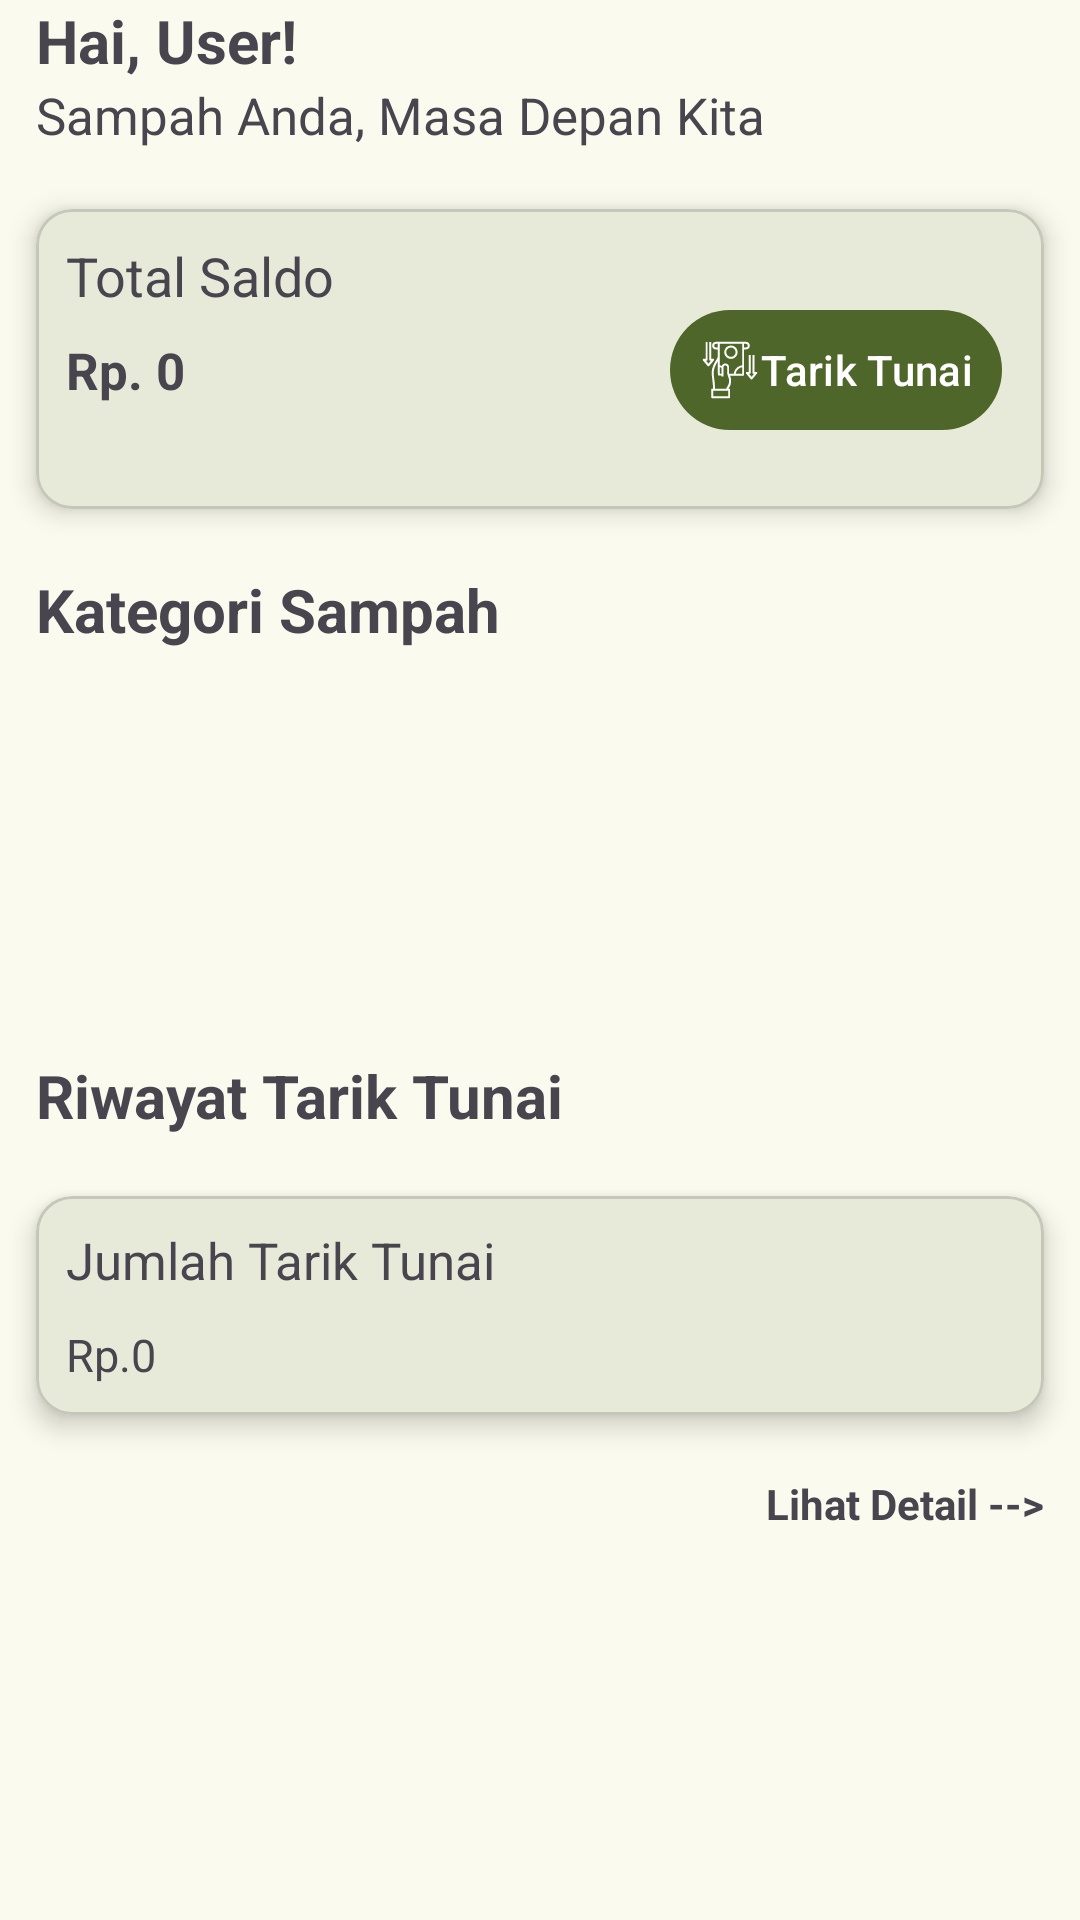

Produce the Android XML layout that renders to this screen, including the resource entries it uses.
<!-- AndroidManifest.xml: application theme Theme.Spana -->
<!-- res/layout/fragment_home.xml -->
<?xml version="1.0" encoding="utf-8"?>
<FrameLayout xmlns:android="http://schemas.android.com/apk/res/android"
    xmlns:app="http://schemas.android.com/apk/res-auto"
    xmlns:tools="http://schemas.android.com/tools"
    android:layout_width="match_parent"
    android:layout_height="match_parent"
    tools:context=".ui.view.fragment.HomeFragment">

    <androidx.constraintlayout.widget.ConstraintLayout
        android:layout_width="match_parent"
        android:layout_height="match_parent">

        <TextView
            android:id="@+id/txt_user"
            android:layout_width="wrap_content"
            android:layout_height="wrap_content"
            android:layout_marginHorizontal="12dp"
            android:text="Hai, User!"
            android:textSize="20sp"
            android:textStyle="bold"
            app:layout_constraintStart_toStartOf="parent"
            app:layout_constraintTop_toTopOf="parent" />

        <TextView
            android:id="@+id/txt_welcome_user"
            android:layout_width="wrap_content"
            android:layout_height="wrap_content"
            android:layout_marginHorizontal="12dp"
            android:text="Sampah Anda, Masa Depan Kita"
            android:textSize="17sp"
            app:layout_constraintStart_toStartOf="parent"
            app:layout_constraintTop_toBottomOf="@id/txt_user" />

        <com.google.android.material.card.MaterialCardView
            android:id="@+id/cv_balance"
            android:layout_width="match_parent"
            android:layout_height="100dp"
            android:layout_marginHorizontal="12dp"
            android:layout_marginTop="20dp"
            app:cardElevation="5dp"
            app:contentPadding="10dp"
            app:layout_constrainedWidth="true"
            app:layout_constraintEnd_toStartOf="@id/cv_add_trash"
            app:layout_constraintStart_toStartOf="parent"
            app:layout_constraintTop_toBottomOf="@id/txt_welcome_user">

            <androidx.constraintlayout.widget.ConstraintLayout
                android:layout_width="match_parent"
                android:layout_height="wrap_content">

                <TextView
                    android:id="@+id/txt_balance"
                    android:layout_width="wrap_content"
                    android:layout_height="wrap_content"
                    android:text="Total Saldo"
                    android:textSize="18sp"
                    app:layout_constraintStart_toStartOf="parent"
                    app:layout_constraintTop_toTopOf="parent" />

                <TextView
                    android:id="@+id/txt_balance_val"
                    android:layout_width="wrap_content"
                    android:layout_height="wrap_content"
                    android:layout_marginTop="8dp"
                    android:text="Rp. 0"
                    android:textSize="17sp"
                    android:textStyle="bold"
                    app:layout_constraintStart_toStartOf="parent"
                    app:layout_constraintTop_toBottomOf="@id/txt_balance" />

                <com.google.android.material.button.MaterialButton
                    android:id="@+id/btn_withdrawal"
                    style="?attr/materialIconButtonFilledStyle"
                    android:layout_width="wrap_content"
                    android:layout_height="wrap_content"
                    android:background="@null"
                    android:text="Tarik Tunai"
                    app:icon="@drawable/ic_cash_withdrawal"
                    app:layout_constraintBottom_toBottomOf="@id/txt_balance_val"
                    app:layout_constraintEnd_toEndOf="parent"
                    app:layout_constraintTop_toTopOf="@id/txt_balance_val" />

            </androidx.constraintlayout.widget.ConstraintLayout>

        </com.google.android.material.card.MaterialCardView>

        <com.google.android.material.card.MaterialCardView
            android:id="@+id/cv_add_trash"
            android:layout_width="match_parent"
            android:layout_height="100dp"
            android:layout_marginHorizontal="12dp"
            android:layout_marginTop="20dp"
            android:visibility="gone"
            app:cardElevation="5dp"
            app:contentPadding="10dp"
            app:layout_constrainedWidth="true"
            app:layout_constraintEnd_toEndOf="parent"
            app:layout_constraintStart_toEndOf="@id/cv_balance"
            app:layout_constraintTop_toBottomOf="@id/txt_welcome_user">

            <androidx.constraintlayout.widget.ConstraintLayout
                android:layout_width="match_parent"
                android:layout_height="wrap_content">

                <TextView
                    android:id="@+id/txt_add_trash"
                    android:layout_width="wrap_content"
                    android:layout_height="wrap_content"
                    android:text="Sampah Baru"
                    android:textSize="18sp"
                    app:layout_constraintStart_toStartOf="parent"
                    app:layout_constraintTop_toTopOf="parent" />

                <ImageButton
                    android:id="@+id/btn_add_trash"
                    android:layout_width="wrap_content"
                    android:layout_height="wrap_content"
                    android:layout_marginTop="8dp"
                    android:background="@null"
                    android:src="@drawable/ic_add_trash"
                    app:layout_constraintStart_toStartOf="parent"
                    app:layout_constraintTop_toBottomOf="@id/txt_add_trash" />

            </androidx.constraintlayout.widget.ConstraintLayout>

        </com.google.android.material.card.MaterialCardView>

        <TextView
            android:id="@+id/txt_trash_category"
            android:layout_width="wrap_content"
            android:layout_height="wrap_content"
            android:layout_marginHorizontal="12dp"
            android:layout_marginTop="20dp"
            android:text="Kategori Sampah"
            android:textSize="20sp"
            android:textStyle="bold"
            app:layout_constraintStart_toStartOf="parent"
            app:layout_constraintTop_toBottomOf="@id/cv_balance" />

        <androidx.recyclerview.widget.RecyclerView
            android:id="@+id/rv_trash_category"
            android:layout_width="match_parent"
            android:layout_height="100dp"
            android:layout_marginHorizontal="12dp"
            android:layout_marginTop="15dp"
            android:padding="8dp"
            android:scrollbars="none"
            app:layout_constraintEnd_toEndOf="parent"
            app:layout_constraintStart_toStartOf="parent"
            app:layout_constraintTop_toBottomOf="@id/txt_trash_category" />

        <TextView
            android:id="@+id/txt_transaction_history"
            android:layout_width="wrap_content"
            android:layout_height="wrap_content"
            android:layout_marginHorizontal="12dp"
            android:layout_marginTop="20dp"
            android:text="Riwayat Tarik Tunai"
            android:textSize="20sp"
            android:textStyle="bold"
            app:layout_constraintStart_toStartOf="parent"
            app:layout_constraintTop_toBottomOf="@id/rv_trash_category" />


        
        
        
        
        
        
        
        
        
        
        
        

        
        
        

        
        
        
        
        
        
        
        

        
        
        
        
        
        
        
        
        


        

        

        <com.google.android.material.card.MaterialCardView
            android:id="@+id/cv_withdrawal"
            android:layout_width="match_parent"
            android:layout_height="wrap_content"
            android:layout_marginHorizontal="12dp"
            android:layout_marginTop="20dp"
            app:cardElevation="5dp"
            app:contentPadding="10dp"
            app:layout_constrainedWidth="true"
            app:layout_constraintEnd_toEndOf="parent"
            app:layout_constraintStart_toStartOf="parent"
            app:layout_constraintTop_toBottomOf="@id/txt_transaction_history">

            <androidx.constraintlayout.widget.ConstraintLayout
                android:layout_width="match_parent"
                android:layout_height="wrap_content">

                <TextView
                    android:id="@+id/txt_withdrawal"
                    android:layout_width="wrap_content"
                    android:layout_height="wrap_content"
                    android:text="Jumlah Tarik Tunai"
                    android:textSize="17sp"
                    app:layout_constraintStart_toStartOf="parent"
                    app:layout_constraintTop_toTopOf="parent" />

                <TextView
                    android:id="@+id/txt_val_withdrawal"
                    android:layout_width="wrap_content"
                    android:layout_height="wrap_content"
                    android:layout_marginTop="10dp"
                    android:text="Rp.0"
                    android:textSize="15sp"
                    app:layout_constraintStart_toStartOf="parent"
                    app:layout_constraintTop_toBottomOf="@id/txt_withdrawal" />


            </androidx.constraintlayout.widget.ConstraintLayout>

        </com.google.android.material.card.MaterialCardView>

        <TextView
            android:id="@+id/txt_transaction_detail"
            android:layout_width="wrap_content"
            android:layout_height="wrap_content"
            android:layout_marginHorizontal="12dp"
            android:layout_marginTop="20dp"
            android:text="Lihat Detail -->"
            android:textStyle="bold"
            app:layout_constraintEnd_toEndOf="parent"
            app:layout_constraintTop_toBottomOf="@id/cv_withdrawal" />

    </androidx.constraintlayout.widget.ConstraintLayout>

</FrameLayout>
<!-- resources referenced by this layout -->
<resources>
  <style name="Theme.Spana" parent="Base.Theme.Spana" />
  <color name="md_theme_primary">#4E6629</color>
  <color name="md_theme_onPrimary">#FFFFFF</color>
  <color name="md_theme_primaryContainer">#D0EDA1</color>
  <color name="md_theme_onPrimaryContainer">#121F00</color>
  <color name="md_theme_secondary">#596249</color>
  <color name="md_theme_onSecondary">#FFFFFF</color>
  <color name="md_theme_secondaryContainer">#DDE7C7</color>
  <color name="md_theme_onSecondaryContainer">#161E0A</color>
  <color name="md_theme_tertiary">#396662</color>
  <color name="md_theme_onTertiary">#FFFFFF</color>
  <color name="md_theme_tertiaryContainer">#BCECE6</color>
  <color name="md_theme_onTertiaryContainer">#00201E</color>
  <color name="md_theme_error">#BA1A1A</color>
  <color name="md_theme_onError">#FFFFFF</color>
  <color name="md_theme_errorContainer">#FFDAD6</color>
  <color name="md_theme_onErrorContainer">#410002</color>
  <color name="md_theme_background">#FAFAEE</color>
  <color name="md_theme_onBackground">#1A1C16</color>
  <color name="md_theme_surface">#FAFAEE</color>
  <color name="md_theme_onSurface">#1A1C16</color>
  <color name="md_theme_surfaceVariant">#E1E4D5</color>
  <color name="md_theme_onSurfaceVariant">#45483D</color>
  <color name="md_theme_outline">#75786C</color>
  <color name="md_theme_outlineVariant">#C5C8B9</color>
  <color name="md_theme_inverseSurface">#2F312A</color>
  <color name="md_theme_inverseOnSurface">#F1F2E6</color>
  <color name="md_theme_inversePrimary">#B4D087</color>
  <color name="md_theme_primaryFixed">#D0EDA1</color>
  <color name="md_theme_onPrimaryFixed">#121F00</color>
  <color name="md_theme_primaryFixedDim">#B4D087</color>
  <color name="md_theme_onPrimaryFixedVariant">#374D13</color>
  <color name="md_theme_secondaryFixed">#DDE7C7</color>
  <color name="md_theme_onSecondaryFixed">#161E0A</color>
  <color name="md_theme_secondaryFixedDim">#C1CAAC</color>
  <color name="md_theme_onSecondaryFixedVariant">#414A32</color>
  <color name="md_theme_tertiaryFixed">#BCECE6</color>
  <color name="md_theme_onTertiaryFixed">#00201E</color>
  <color name="md_theme_tertiaryFixedDim">#A0D0CA</color>
  <color name="md_theme_onTertiaryFixedVariant">#1F4E4A</color>
  <color name="md_theme_surfaceDim">#DADBD0</color>
  <color name="md_theme_surfaceBright">#FAFAEE</color>
  <color name="md_theme_surfaceContainerLowest">#FFFFFF</color>
  <color name="md_theme_surfaceContainerLow">#F4F4E9</color>
  <color name="md_theme_surfaceContainer">#EEEFE3</color>
  <color name="md_theme_surfaceContainerHigh">#E8E9DD</color>
  <color name="md_theme_surfaceContainerHighest">#E2E3D8</color>
</resources>
